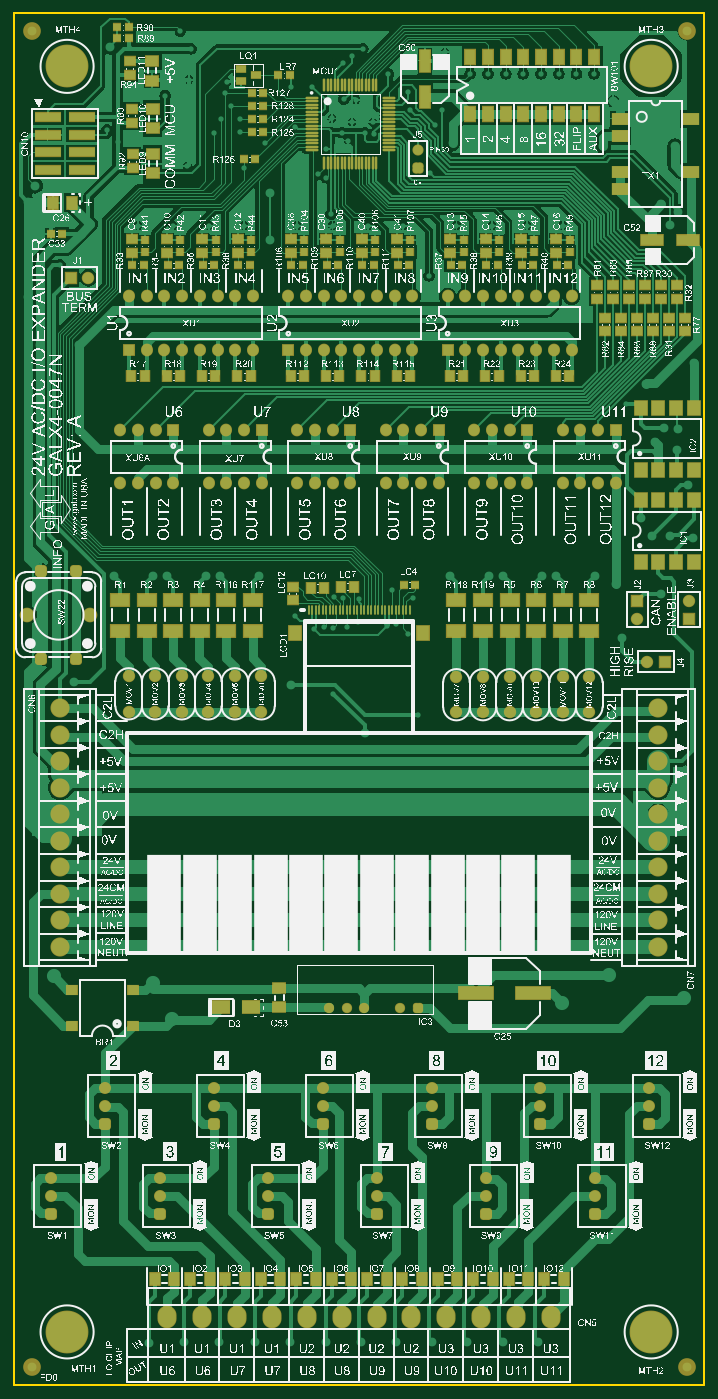
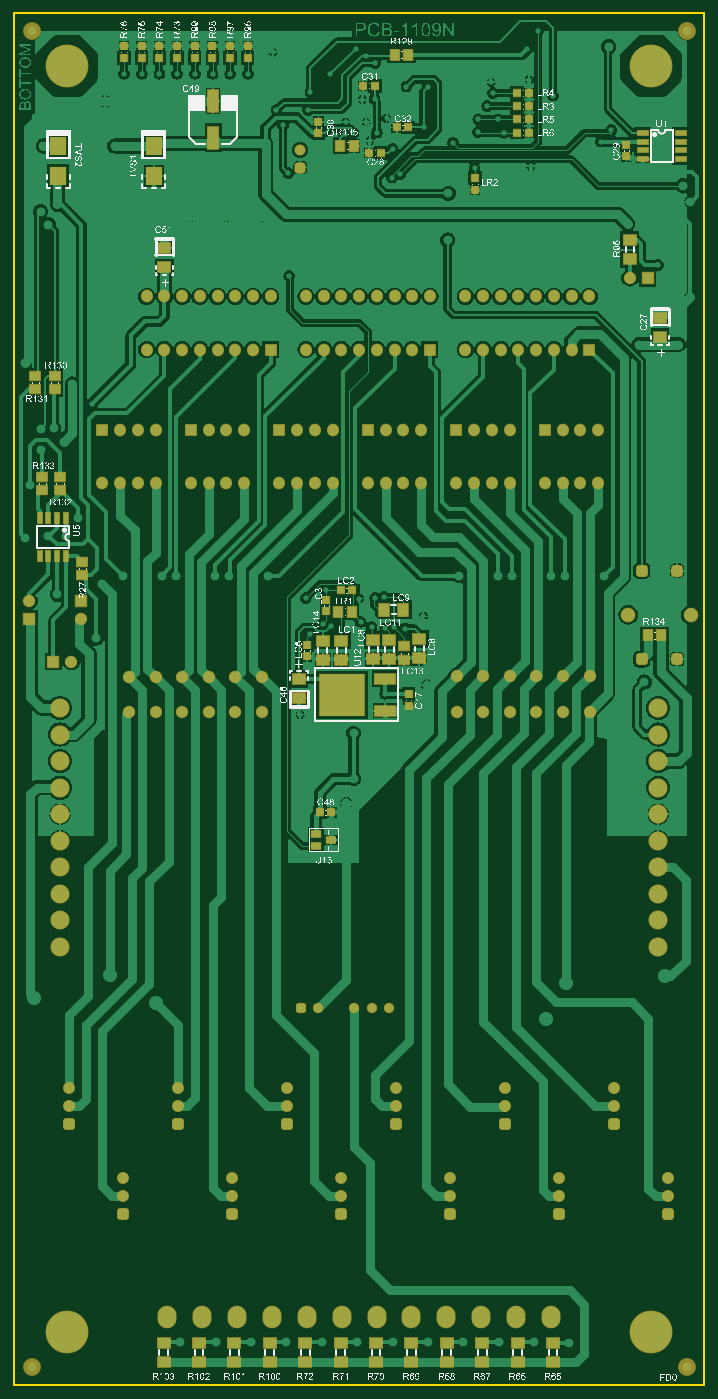
Circuit board: 10 layer files. Board 99.1 x 196.8 mm.
- bottom_copper: GALX4-0047N_PCB-1109N_REV-A.GBL (146736 bytes)
- bottom_silk: GALX4-0047N_PCB-1109N_REV-A.GBO (594530 bytes)
- paste: GALX4-0047N_PCB-1109N_REV-A.GBP (8188 bytes)
- bottom_mask: GALX4-0047N_PCB-1109N_REV-A.GBS (12542 bytes)
- outline: GALX4-0047N_PCB-1109N_REV-A.GKO (5456 bytes)
- outline: GALX4-0047N_PCB-1109N_REV-A.GM1 (5324 bytes)
- top_copper: GALX4-0047N_PCB-1109N_REV-A.GTL (97278 bytes)
- top_silk: GALX4-0047N_PCB-1109N_REV-A.GTO (2409738 bytes)
- paste: GALX4-0047N_PCB-1109N_REV-A.GTP (12341 bytes)
- top_mask: GALX4-0047N_PCB-1109N_REV-A.GTS (16581 bytes)

=== bottom_copper: GALX4-0047N_PCB-1109N_REV-A.GBL (146736 bytes, source omitted) ===
=== bottom_silk: GALX4-0047N_PCB-1109N_REV-A.GBO (594530 bytes, source omitted) ===
=== paste: GALX4-0047N_PCB-1109N_REV-A.GBP (8188 bytes, source withheld) ===
=== bottom_mask: GALX4-0047N_PCB-1109N_REV-A.GBS (12542 bytes, source omitted) ===
=== outline: GALX4-0047N_PCB-1109N_REV-A.GKO (5456 bytes, source withheld) ===
=== outline: GALX4-0047N_PCB-1109N_REV-A.GM1 (5324 bytes, source withheld) ===
=== top_copper: GALX4-0047N_PCB-1109N_REV-A.GTL (97278 bytes, source omitted) ===
=== top_silk: GALX4-0047N_PCB-1109N_REV-A.GTO (2409738 bytes, source omitted) ===
=== paste: GALX4-0047N_PCB-1109N_REV-A.GTP (12341 bytes, source omitted) ===
=== top_mask: GALX4-0047N_PCB-1109N_REV-A.GTS (16581 bytes, source omitted) ===
